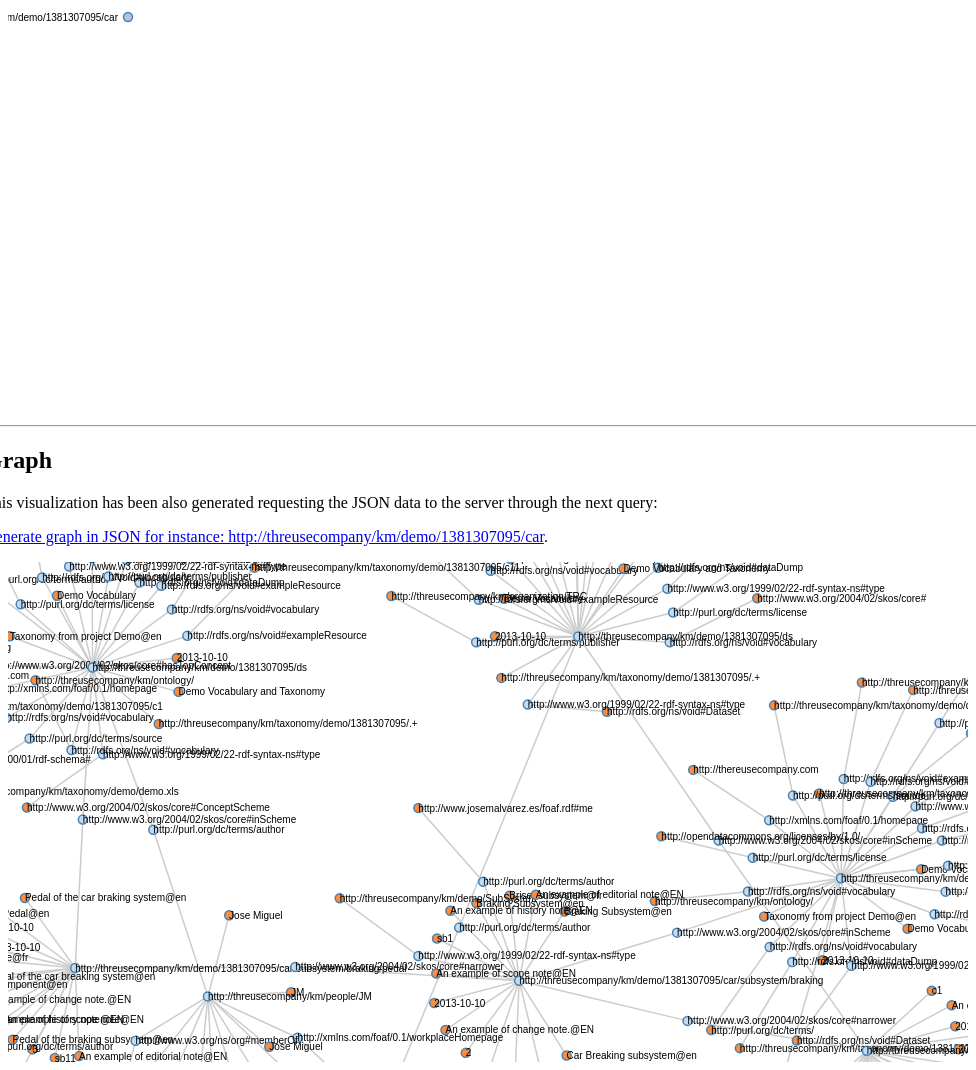
D3 v3 page, settled after 480 driven frames (8 s of simulated time); the page loaded 1 data file(s).


// ── viz/graph.js
function loadGraph(){

var width = 960,
    height = 500,
    root;

var force = d3.layout.force()
    .linkDistance(80)
    .charge(-120)
    .gravity(.05)
    .size([width, height])
    .on("tick", tick);

var svg = d3.select("#graph-container").append("svg")
    .attr("width", width)
    .attr("height", height);

var link = svg.selectAll(".link"),
    node = svg.selectAll(".node");


function moveChildren(node) {
    if(node.children) {
        node.children.forEach(function(c) { moveChildren(c); });
        node._children = node.children;
        node.children = null;
    }
}

d3.json("graph.json", function(error, json) {
  root = json;  
   update();

});

 function toggleAll(d) {
    if (d.children) {
      d.children.forEach(toggleAll);
      click(d);
    }
  }

function update() {
  var nodes = flatten(root),
      links = d3.layout.tree().links(nodes);

  // Restart the force layout.
  force
      .nodes(nodes)
      .links(links)
      .start();

  // Update links.
  link = link.data(links, function(d) { return d.target.id; });

  link.exit().remove();

  link.enter().insert("line", ".node")
      .attr("class", "link");

  // Update nodes.
  node = node.data(nodes, function(d) { return d.id; });

  node.exit().remove();

  var nodeEnter = node.enter().append("g")
      .attr("class", "node")
      .on("click", click)
      .call(force.drag);

  nodeEnter.append("circle")
      .attr("r", function(d) { return Math.sqrt(d.size) / 10 || 4.5; });

  nodeEnter.append("text")
      .attr("dy", ".35em")
      .text(function(d) { return d.name; });

  node.select("circle")
      .style("fill", color);
      
}

function tick() {
  link.attr("x1", function(d) { return d.source.x; })
      .attr("y1", function(d) { return d.source.y; })
      .attr("x2", function(d) { return d.target.x; })
      .attr("y2", function(d) { return d.target.y; });

  node.attr("transform", function(d) { return "translate(" + d.x + "," + d.y + ")"; });
}

function color(d) {
  return d._children ? "#3182bd" // collapsed package
      : d.children ? "#c6dbef" // expanded package
      : "#fd8d3c"; // leaf node
}

// Toggle children on click.
function click(d) {
  if (d3.event.defaultPrevented) return; // ignore drag
  if (d.children) {
    d._children = d.children;
    d.children = null;
  } else {
    d.children = d._children;
    d._children = null;
  }
  update();
}

// Returns a list of all nodes under the root.
function flatten(root) {
  var nodes = [], i = 0;

  function recurse(node) {
    if (node.children) node.children.forEach(recurse);
    if (!node.id) node.id = ++i;
    nodes.push(node);
  }

  recurse(root);
  return nodes;
}
}
// ── viz/tree.js
function loadTree(){

var margin = {top: 20, right: 120, bottom: 20, left: 120},
		    width = 960 - margin.right - margin.left,
		    height = 800 - margin.top - margin.bottom;
		    
		var i = 0,
		    duration = 750,
		    root;
		
		var tree = d3.layout.tree()
		    .size([height, width]);
		
		var diagonal = d3.svg.diagonal()
		    .projection(function(d) { return [d.y, d.x]; });
		
		var svg = d3.select("#tree-container").append("svg")
		    .attr("width", width + margin.right + margin.left)
		    .attr("height", height + margin.top + margin.bottom)
		  .append("g")
		    .attr("transform", "translate(" + margin.left + "," + margin.top + ")");
		
		d3.json("graph.json", function(error, flare) {
		  root = flare;
		  root.x0 = height / 2;
		  root.y0 = 0;
		
		  function collapse(d) {
		    if (d.children) {
		      d._children = d.children;
		      d._children.forEach(collapse);
		      d.children = null;
		    }
		  }
		
		  root.children.forEach(collapse);
		  collapse(root);
		  update(root);
		});
		
		d3.select(self.frameElement).style("height", "800px");
		
		function update(source) {
		
		  // Compute the new tree layout.
		  var nodes = tree.nodes(root).reverse(),
		      links = tree.links(nodes);
		
		  // Normalize for fixed-depth.
		  nodes.forEach(function(d) { d.y = d.depth * 180; });
		
		  // Update the nodes…
		  var node = svg.selectAll("g.node")
		      .data(nodes, function(d) { return d.id || (d.id = ++i); });
		
		  // Enter any new nodes at the parent's previous position.
		  var nodeEnter = node.enter().append("g")
		      .attr("class", "node")
		      .attr("transform", function(d) { return "translate(" + source.y0 + "," + source.x0 + ")"; })
		      .on("click", click);
		
		  nodeEnter.append("circle")
		      .attr("r", 1e-6)
		      .style("fill", function(d) { return d._children ? "lightsteelblue" : "#fff"; });
		
		  nodeEnter.append("text")
		      .attr("x", function(d) { return d.children || d._children ? -10 : 10; })
		      .attr("dy", ".35em")
		      .attr("text-anchor", function(d) { return d.children || d._children ? "end" : "start"; })
		      .text(function(d) { return d.name; })
		      .style("fill-opacity", 1e-6);
		
		  // Transition nodes to their new position.
		  var nodeUpdate = node.transition()
		      .duration(duration)
		      .attr("transform", function(d) { return "translate(" + d.y + "," + d.x + ")"; });
		
		  nodeUpdate.select("circle")
		      .attr("r", 4.5)
		      .style("fill", function(d) { return d._children ? "lightsteelblue" : "#fff"; });
		
		  nodeUpdate.select("text")
		      .style("fill-opacity", 1);
		
		  // Transition exiting nodes to the parent's new position.
		  var nodeExit = node.exit().transition()
		      .duration(duration)
		      .attr("transform", function(d) { return "translate(" + source.y + "," + source.x + ")"; })
		      .remove();
		
		  nodeExit.select("circle")
		      .attr("r", 1e-6);
		
		  nodeExit.select("text")
		      .style("fill-opacity", 1e-6);
		
		  // Update the links…
		  var link = svg.selectAll("path.link")
		      .data(links, function(d) { return d.target.id; });
		
		  // Enter any new links at the parent's previous position.
		  link.enter().insert("path", "g")
		      .attr("class", "link")
		      .attr("d", function(d) {
		        var o = {x: source.x0, y: source.y0};
		        return diagonal({source: o, target: o});
		      });
		
		  // Transition links to their new position.
		  link.transition()
		      .duration(duration)
		      .attr("d", diagonal);
		
		  // Transition exiting nodes to the parent's new position.
		  link.exit().transition()
		      .duration(duration)
		      .attr("d", function(d) {
		        var o = {x: source.x, y: source.y};
		        return diagonal({source: o, target: o});
		      })
		      .remove();
		
		  // Stash the old positions for transition.
		  nodes.forEach(function(d) {
		    d.x0 = d.x;
		    d.y0 = d.y;
		  });
		}
		
		// Toggle children on click.
		function click(d) {
		  if (d.children) {
		    d._children = d.children;
		    d.children = null;
		  } else {
		    d.children = d._children;
		    d._children = null;
		  }
		  update(d);
		}
		
		}

### data: graph.json
{
 "name": "http://threusecompany/km/demo/1381307095…",
 "label": null,
 "children": [
  {
   "name": "1",
   "label": "http://purl.org/dc/terms/subject",
   "children": null
  },
  {
   "name": "An example of change note.@EN",
   "label": "http://www.w3.org/2004/02/skos/core#chan…",
   "children": null
  },
  {
   "name": "Bus@en",
   "label": "http://www.w3.org/2004/02/skos/core#altL…",
   "children": null
  },
  {
   "name": "An example of scope note@EN",
   "label": "http://www.w3.org/2004/02/skos/core#scop…",
   "children": null
  },
  {
   "name": "http://www.w3.org/2004/02/skos/core#inSc…",
   "label": "http://www.w3.org/2004/02/skos/core#inSc…",
   "children": [
    "{... 3 keys}"
   ]
  },
  {
   "name": "An example of editorial note@EN",
   "label": "http://www.w3.org/2004/02/skos/core#edit…",
   "children": null
  },
  {
   "name": "2013-10-10",
   "label": "http://purl.org/dc/terms/modified",
   "children": null
  },
  {
   "name": "http://www.w3.org/2004/02/skos/core#exac…",
   "label": "http://www.w3.org/2004/02/skos/core#exac…",
   "children": [
    "{... 3 keys}"
   ]
  },
  "... 15 more items"
 ]
}